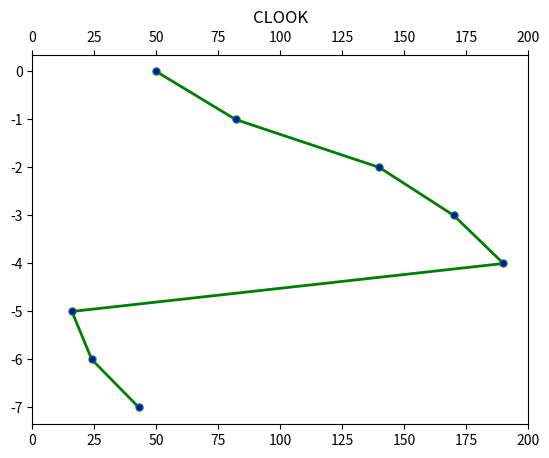

Here is the Python script that generated this plot:
from matplotlib import pyplot as plt
def clookDiskScheduling(tracks: list[int], head: int):
    left = list()
    right = list()
    seek_time = 0
    x = [head]

    for track in tracks:
       if track <= head:
           left.append(track)
       else:
           right.append(track)

    left.sort()
    right.sort()

    for i in range(len(right)):
        seek_time += abs(head - right[i])
        head = right[i]

    for i in range(len(left)):
        seek_time += abs(head - left[i])
        head = left[i]
    x += right + left
    y = [-i for i in range(len(x))]
    print("X: ", x)
    print("Y: ", y)
    plt.rcParams['xtick.top'] = plt.rcParams['xtick.labeltop'] = True
    plt.plot(x, y, color="green",
             markerfacecolor="blue",
             marker="o",
             markersize=5,
             linewidth=2,
             label="CLOOK")

    plt.xlim(0, 200)
    plt.ylim = (0, len(x))
    plt.yticks(y)
    plt.title('CLOOK')
    plt.show()
    return seek_time


if __name__ == '__main__':
    tracks = [82, 170, 43, 140, 24, 16, 190]

    head = 50
    print("seek_time: ", clookDiskScheduling(tracks, head))
